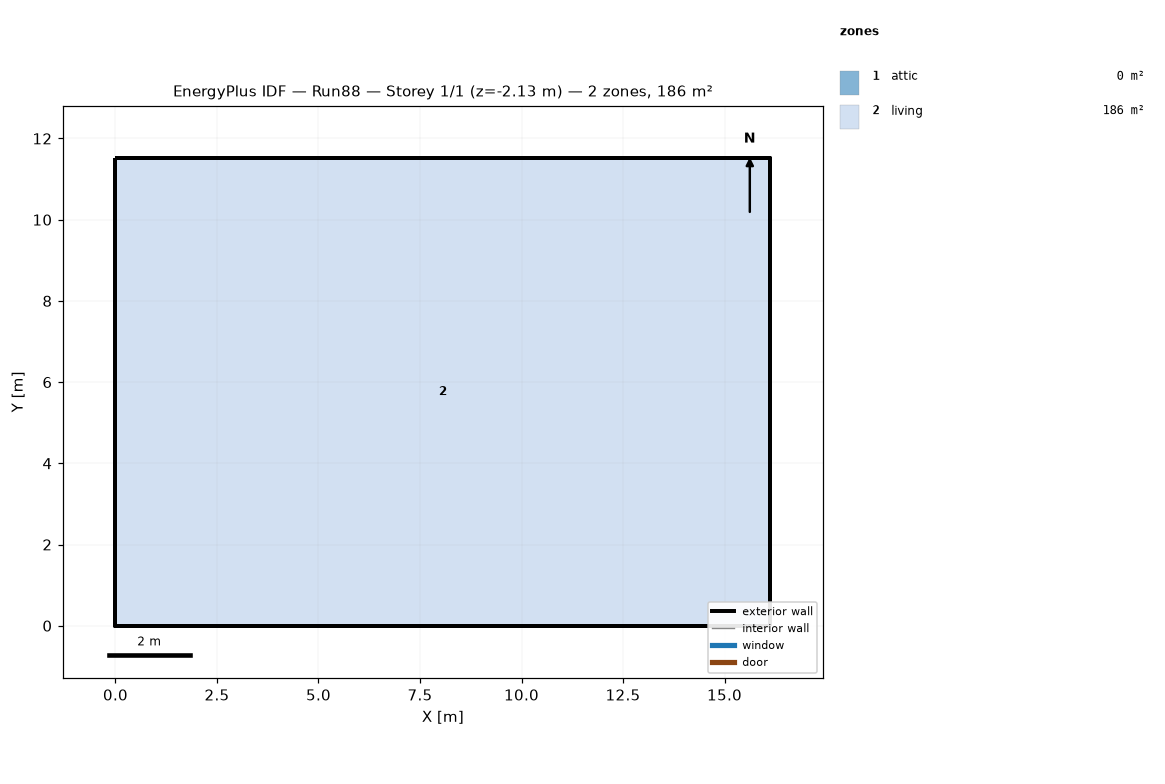
=== STOREY PLAN SPEC (per zone: floor XY polygon, exterior-wall plan segments, windows/doors) ===
zone 1: attic  (0.0 m²)
  exterior wall: (16.13, 0.00) – (16.13, 11.52) – (16.13, 5.76)  [17.3 m]
  exterior wall: (0.00, 11.52) – (0.00, 0.00) – (0.00, 5.76)  [17.3 m]
zone 2: living  (185.8 m²)
  floor: (0.00, 0.00) (0.00, 11.52) (16.13, 11.52) (16.13, 0.00)
  exterior wall: (0.00, 0.00) – (16.13, 0.00)  [16.1 m] x2 surfaces
  exterior wall: (16.13, 0.00) – (16.13, 11.52)  [11.5 m] x2 surfaces
  exterior wall: (16.13, 11.52) – (0.00, 11.52)  [16.1 m] x2 surfaces
  exterior wall: (0.00, 11.52) – (0.00, 0.00)  [11.5 m] x2 surfaces
  interior walls: 4

=== DERIVED (storey summary) ===
Building: Run88
Storey: 1 of 1  (floor level z = -2.13 m)
Storey gross floor area: 185.8 m²
Zones on this storey: 2
  - attic: floor 0.0 m²; exterior wall 34.6 m (15.8 m²); WWR 0.0%
  - living: floor 185.8 m²; exterior wall 55.3 m (151.7 m²); WWR 0.0%
Zone adjacency: (none detected)